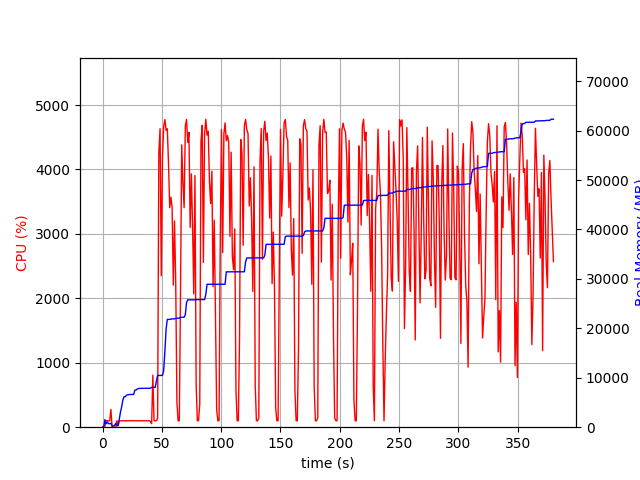

The table this chart was drawn from, first rows:
elapsed_time, nproc, cpu, mem_real, mem_virtual
3.814697265625e-05, 1, 0.0, 6.977, 3185
1.006, 2, 20.9, 44.8, 149.3
2.014, 17, 15.9, 1533, 7713
3.022, 4, 103.2, 720.6, 2253
4.03, 9, 101.2, 1043, 5460
5.038, 3, 98.2, 683.7, 1951
6.047, 3, 100.2, 744.9, 1951
7.054, 4, 275.7, 771, 2661
8.063, 3, 3.0, 280.7, 1473
9.07, 3, 1.0, 243.2, 1429
10.08, 3, 0.0, 363.3, 1571
11.09, 6, 3.0, 753.1, 2728
12.1, 3, 102.1, 315.9, 1545
13.11, 1, 19.8, 396.5, 1685
14.12, 1, 100.0, 1613, 2693
15.13, 1, 99.0, 3067, 5061
16.14, 1, 99.9, 4115, 6783
17.15, 1, 99.9, 5535, 8687
18.16, 1, 100.0, 6169, 8699
19.17, 1, 100.0, 6171, 8699
20.18, 1, 100.9, 6495, 8827
21.19, 1, 100.0, 6533, 8827
22.2, 1, 98.9, 6609, 8827
23.21, 1, 100.9, 6623, 8827
24.22, 1, 100.0, 6623, 8827
25.23, 1, 103.0, 6627, 8827
26.24, 1, 100.0, 6627, 8827
27.25, 1, 100.0, 7507, 10875
28.26, 1, 101.0, 7531, 10875
29.27, 1, 98.9, 7721, 10875
30.28, 1, 100.9, 7821, 10875
31.29, 1, 100.1, 7853, 10875
32.3, 1, 101.0, 7855, 10875
33.31, 1, 99.9, 7855, 10875
34.32, 1, 100.0, 7857, 10875
35.33, 1, 100.9, 7857, 10875
36.34, 1, 99.9, 7857, 10875
37.35, 1, 99.9, 7859, 10875
38.36, 1, 100.0, 7859, 10875
39.38, 1, 99.9, 7863, 11035
40.39, 2, 86.1, 7883, 14232
41.4, 1, 55.4, 8059, 14498
42.41, 1, 807.3, 8069, 14498
43.42, 1, 99.8, 8069, 14498
44.43, 1, 99.9, 8069, 14498
45.44, 1, 99.9, 9355, 17570
46.45, 1, 140.5, 10475, 17762
47.46, 1, 4265, 10475, 17762
48.5, 1, 4634, 10475, 17762
49.52, 1, 2352, 10477, 17762
50.53, 1, 4188, 10477, 17762
51.55, 1, 4665, 11503, 25507
52.57, 1, 4776, 15364, 26089
53.6, 1, 4607, 19828, 26199
54.61, 1, 4632, 21812, 26199
55.63, 1, 4094, 21812, 26199
56.64, 1, 3406, 21812, 26202
57.66, 1, 3570, 21864, 26426
58.67, 1, 3409, 21914, 26426
59.68, 1, 2205, 21914, 26428
... 316 more rows
